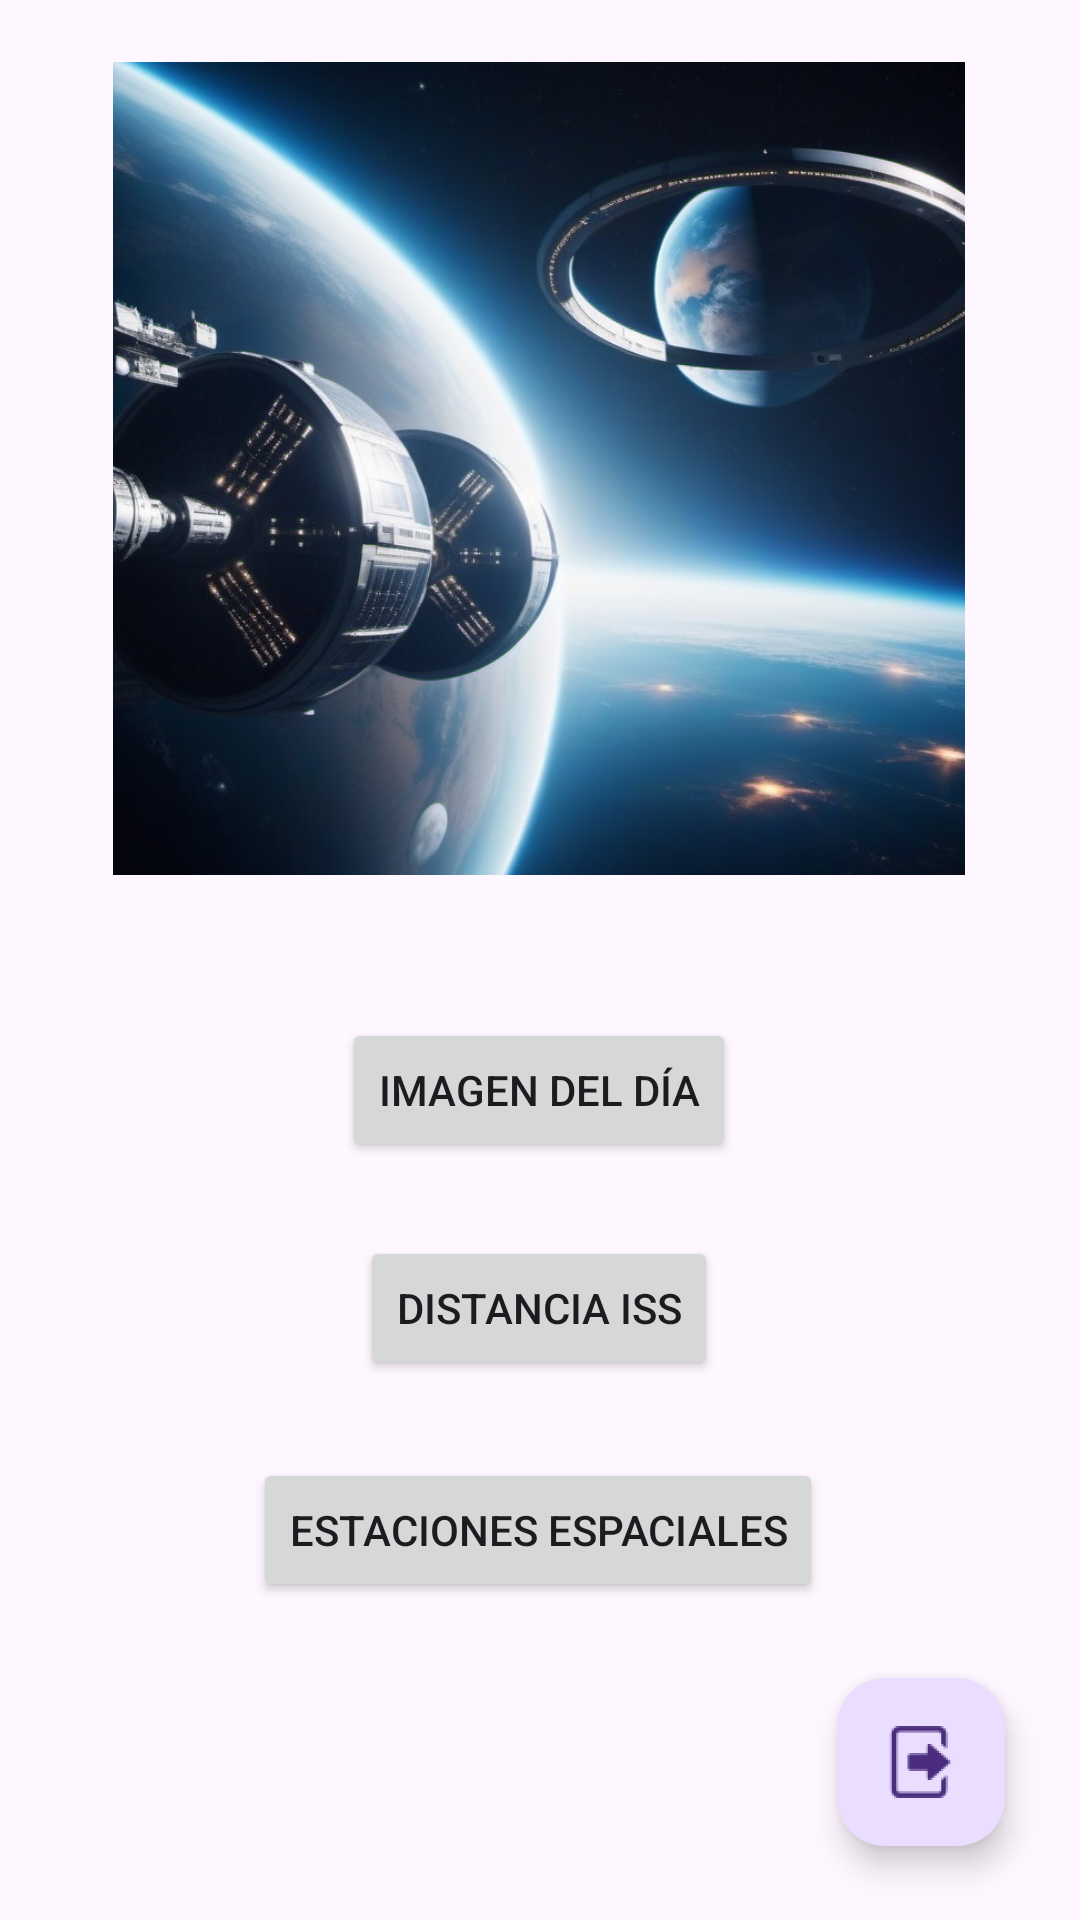

This screen was rendered from an Android layout file. Write that file and the resources it references.
<!-- AndroidManifest.xml: application theme Theme.MovileAppsProyect -->
<!-- res/layout/activity_menu.xml -->
<?xml version="1.0" encoding="utf-8"?>
<androidx.constraintlayout.widget.ConstraintLayout xmlns:android="http://schemas.android.com/apk/res/android"
    xmlns:app="http://schemas.android.com/apk/res-auto"
    xmlns:tools="http://schemas.android.com/tools"
    android:id="@+id/menu_btn_logut"
    android:layout_width="match_parent"
    android:layout_height="match_parent"
    tools:context=".activities.MenuActivity">

    <Button
        android:id="@+id/menu_list_space_station"
        android:layout_width="wrap_content"
        android:layout_height="wrap_content"
        android:text="@string/spaceStations"
        app:layout_constraintBottom_toBottomOf="parent"
        app:layout_constraintEnd_toEndOf="parent"
        app:layout_constraintHorizontal_bias="0.497"
        app:layout_constraintStart_toStartOf="parent"
        app:layout_constraintTop_toTopOf="parent"
        app:layout_constraintVertical_bias="0.821" />

    <Button
        android:id="@+id/menu_day_pict"
        android:layout_width="wrap_content"
        android:layout_height="wrap_content"
        android:text="@string/dayPicture"
        app:layout_constraintBottom_toBottomOf="parent"
        app:layout_constraintEnd_toEndOf="parent"
        app:layout_constraintHorizontal_bias="0.498"
        app:layout_constraintStart_toStartOf="parent"
        app:layout_constraintTop_toTopOf="parent"
        app:layout_constraintVertical_bias="0.573" />

    <Button
        android:id="@+id/menu_distance"
        android:layout_width="wrap_content"
        android:layout_height="wrap_content"
        android:text="@string/spaceStationDistance"
        app:layout_constraintBottom_toBottomOf="parent"
        app:layout_constraintEnd_toEndOf="parent"
        app:layout_constraintHorizontal_bias="0.498"
        app:layout_constraintStart_toStartOf="parent"
        app:layout_constraintTop_toTopOf="parent"
        app:layout_constraintVertical_bias="0.696" />

    <ImageView
        android:id="@+id/imageView3"
        android:layout_width="320dp"
        android:layout_height="271dp"
        android:contentDescription="@string/name_app"
        app:layout_constraintBottom_toBottomOf="parent"
        app:layout_constraintEnd_toEndOf="parent"
        app:layout_constraintHorizontal_bias="0.494"
        app:layout_constraintStart_toStartOf="parent"
        app:layout_constraintTop_toTopOf="parent"
        app:layout_constraintVertical_bias="0.056"
        app:srcCompat="@drawable/logo" />

    <com.google.android.material.floatingactionbutton.FloatingActionButton
        android:id="@+id/floatingActionButton"
        android:layout_width="wrap_content"
        android:layout_height="wrap_content"
        android:clickable="true"
        android:contentDescription="@string/btn_logut"
        app:layout_constraintBottom_toBottomOf="parent"
        app:layout_constraintEnd_toEndOf="parent"
        app:layout_constraintHorizontal_bias="0.918"
        app:layout_constraintStart_toStartOf="parent"
        app:layout_constraintTop_toTopOf="parent"
        app:layout_constraintVertical_bias="0.958"
        app:srcCompat="@drawable/logout" />
</androidx.constraintlayout.widget.ConstraintLayout>
<!-- resources referenced by this layout -->
<resources>
  <!-- drawable logo: png bitmap (drawable, 843566 bytes) -->
  <!-- drawable logout: png bitmap (drawable-hdpi, 879 bytes) -->
  <string name="btn_logut">Logout</string>
  <string name="dayPicture">Imagen del día</string>
  <string name="name_app">Estaciones Espaciales App</string>
  <string name="spaceStationDistance">Distancia ISS</string>
  <string name="spaceStations">Estaciones espaciales</string>
  <style name="Theme.MovileAppsProyect" parent="Base.Theme.MovileAppsProyect" />
  <style name="Base.Theme.MovileAppsProyect" parent="Theme.Material3.DayNight.NoActionBar">
          
          
      </style>
</resources>
